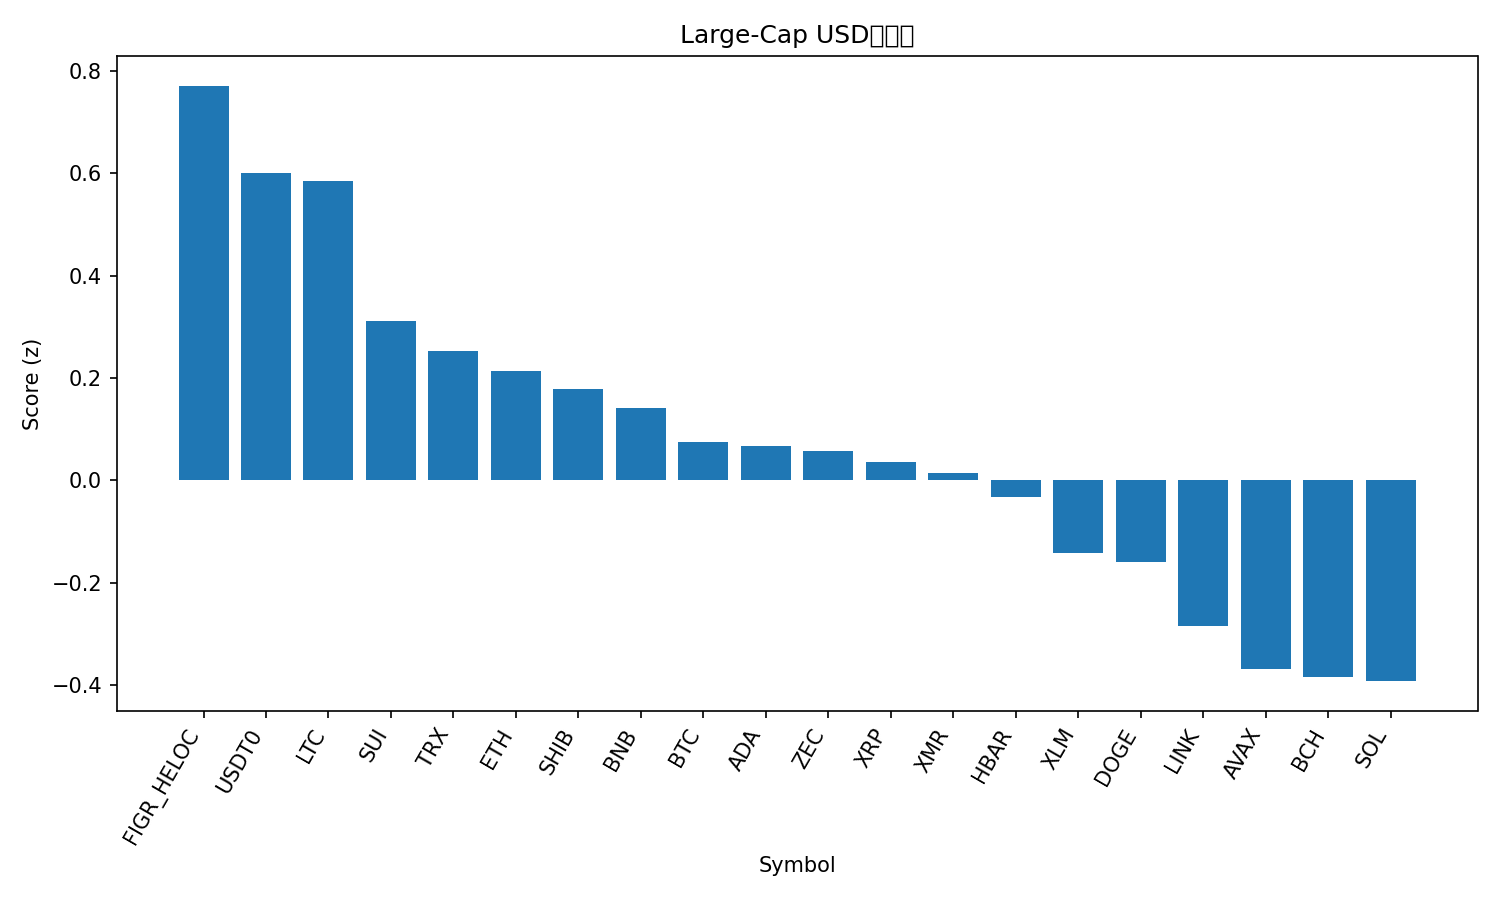

The table this chart was drawn from, first rows:
rank, name, symbol, price, pct_1h, pct_24h, pct_7d, pct_1h_vs_btc, pct_24h_vs_btc, pct_7d_vs_btc, market_cap_rank, market_cap, volume_usd, score
1, Figure Heloc, FIGR_HELOC, 1.03, 0.0, 1.026, -0.09029, 0.4089, 2.891, -4.461, 12, 14489184585, 11942257, 0.7709
2, USDT0, USDT0, 1.0, -0.0006598, 0.004907, 0.03118, 0.4082, 1.869, -4.34, 35, 4521280667, 254673792, 0.6004
3, Litecoin, LTC, 83.46, -0.1517, -0.4343, 7.864, 0.2572, 1.43, 3.493, 30, 6391767362, 462210055, 0.5845
4, Sui, SUI, 1.6, -0.5517, -1.68, 19.92, -0.1428, 0.1846, 15.55, 31, 5991226985, 722919694, 0.311
5, TRON, TRX, 0.2808, -0.05307, -1.961, 1.368, 0.3558, -0.09663, -3.003, 9, 26595716048, 562022020, 0.2529
6, Ethereum, ETH, 3109, -0.5006, -1.509, 11.16, -0.09172, 0.3553, 6.785, 2, 375037265109, 23775171882, 0.2133
7, Shiba Inu, SHIB, 8.5e-06, -0.7274, 0.2842, 7.641, -0.3185, 2.149, 3.27, 34, 5008970829, 114368238, 0.1778
8, BNB, BNB, 886.3, -0.2032, -2.593, 6.613, 0.2057, -0.7285, 2.242, 5, 122022372180, 1392115916, 0.142
9, Bitcoin, BTC, 90196, -0.4089, -1.865, 4.371, 0.0, 0.0, 0.0, 1, 1800194456315, 43526359492, 0.07477
10, Cardano, ADA, 0.425, -0.4352, -2.287, 10.03, -0.02627, -0.4221, 5.664, 11, 15558427264, 644822479, 0.06707
11, Zcash, ZEC, 406.6, -2.14, 4.095, 28.13, -1.731, 5.96, 23.76, 27, 6673245170, 1246012800, 0.05704
12, XRP, XRP, 2.06, -0.3198, -2.055, 2.792, 0.08905, -0.1904, -1.579, 4, 124153870867, 2514748675, 0.03507
13, Monero, XMR, 373.6, -0.2711, -1.378, -4.212, 0.1378, 0.4869, -8.583, 26, 6892323866, 128491176, 0.01405
14, Hedera, HBAR, 0.133, -0.2724, -2.449, 1.267, 0.1365, -0.584, -3.104, 33, 5646524859, 120278602, -0.03257
15, Stellar, XLM, 0.2388, -0.4751, -2.323, 3.427, -0.06623, -0.458, -0.9445, 24, 7722823275, 117998531, -0.1413
16, Dogecoin, DOGE, 0.1402, -0.4648, -2.497, 3.384, -0.05593, -0.6326, -0.9875, 10, 22649601630, 1079072846, -0.1604
17, Chainlink, LINK, 13.72, -0.8547, -2.709, 14.1, -0.4458, -0.8446, 9.733, 18, 9563504538, 548882019, -0.2842
18, Avalanche, AVAX, 13.58, -0.8886, -1.635, 4.646, -0.4797, 0.2298, 0.2753, 32, 5829395131, 306307054, -0.3688
19, Bitcoin Cash, BCH, 571.3, -0.5478, -4.2, 9.085, -0.1389, -2.335, 4.714, 15, 11401980963, 257321983, -0.3848
20, Solana, SOL, 132.5, -0.4995, -3.974, 5.042, -0.0906, -2.109, 0.6714, 7, 74394940000, 4827257553, -0.3922
21, Hyperliquid, HYPE, 27.79, -0.4486, -8.906, -11.14, -0.03968, -7.042, -15.51, 25, 7523717558, 377601959, -1.598
